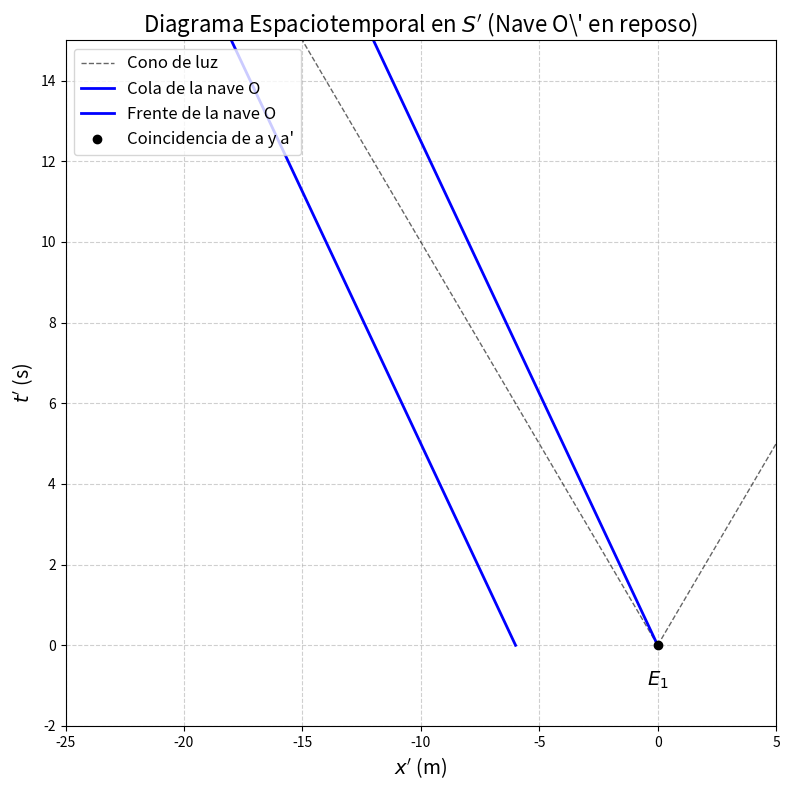

Source code (Python):
import numpy as np
import matplotlib.pyplot as plt

# Parámetros físicos
v = 0.8  # Velocidad de la nave O en unidades de c
gamma = 1 / np.sqrt(1 - v**2)  # Factor de Lorentz
L = 10  # Longitud propia de las naves
L_contraida = L / gamma  # Contracción de Lorentz
t_max = 15  # Tiempo máximo para la simulación

# Tiempos y posiciones
t = np.linspace(0, t_max, 200)
x_O_inicio = -v * t
x_O_fin = -L_contraida - v * t  # La nave O se mueve con velocidad -v

# Crear figura más grande
plt.figure(figsize=(8, 8))

# Cono de luz
t_cono = np.linspace(0, t_max, 200)
x_cono_izq = -t_cono
x_cono_der = t_cono
plt.plot(x_cono_izq, t_cono, 'k--', lw=1, alpha=0.6, label='Cono de luz')
plt.plot(x_cono_der, t_cono, 'k--', lw=1, alpha=0.6)

# Líneas de mundo de la nave O (en movimiento)
plt.plot(x_O_inicio, t, 'b-', lw=2, label="Cola de la nave O")
plt.plot(x_O_fin, t, 'b-', lw=2, label="Frente de la nave O")

# Eventos
plt.plot(0, 0, 'ko', label="Coincidencia de a y a'")
plt.text(0, -1, r'$E_1$', ha='center', fontsize=14)

# Configuración del gráfico
plt.xlabel(r"$x'$ (m)", fontsize=14)
plt.ylabel(r"$t'$ (s)", fontsize=14)
plt.title(r"Diagrama Espaciotemporal en $S'$ (Nave O\' en reposo)", fontsize=16)
plt.xlim(-L - 15, 5)
plt.ylim(-2, t_max)
plt.legend(loc='upper left', fontsize=12)
plt.grid(True, linestyle='--', alpha=0.6)
plt.tight_layout()

# Guardar el gráfico como PDF
plt.savefig('diagrama_nave_Oprime.pdf', dpi=300)
plt.show()
